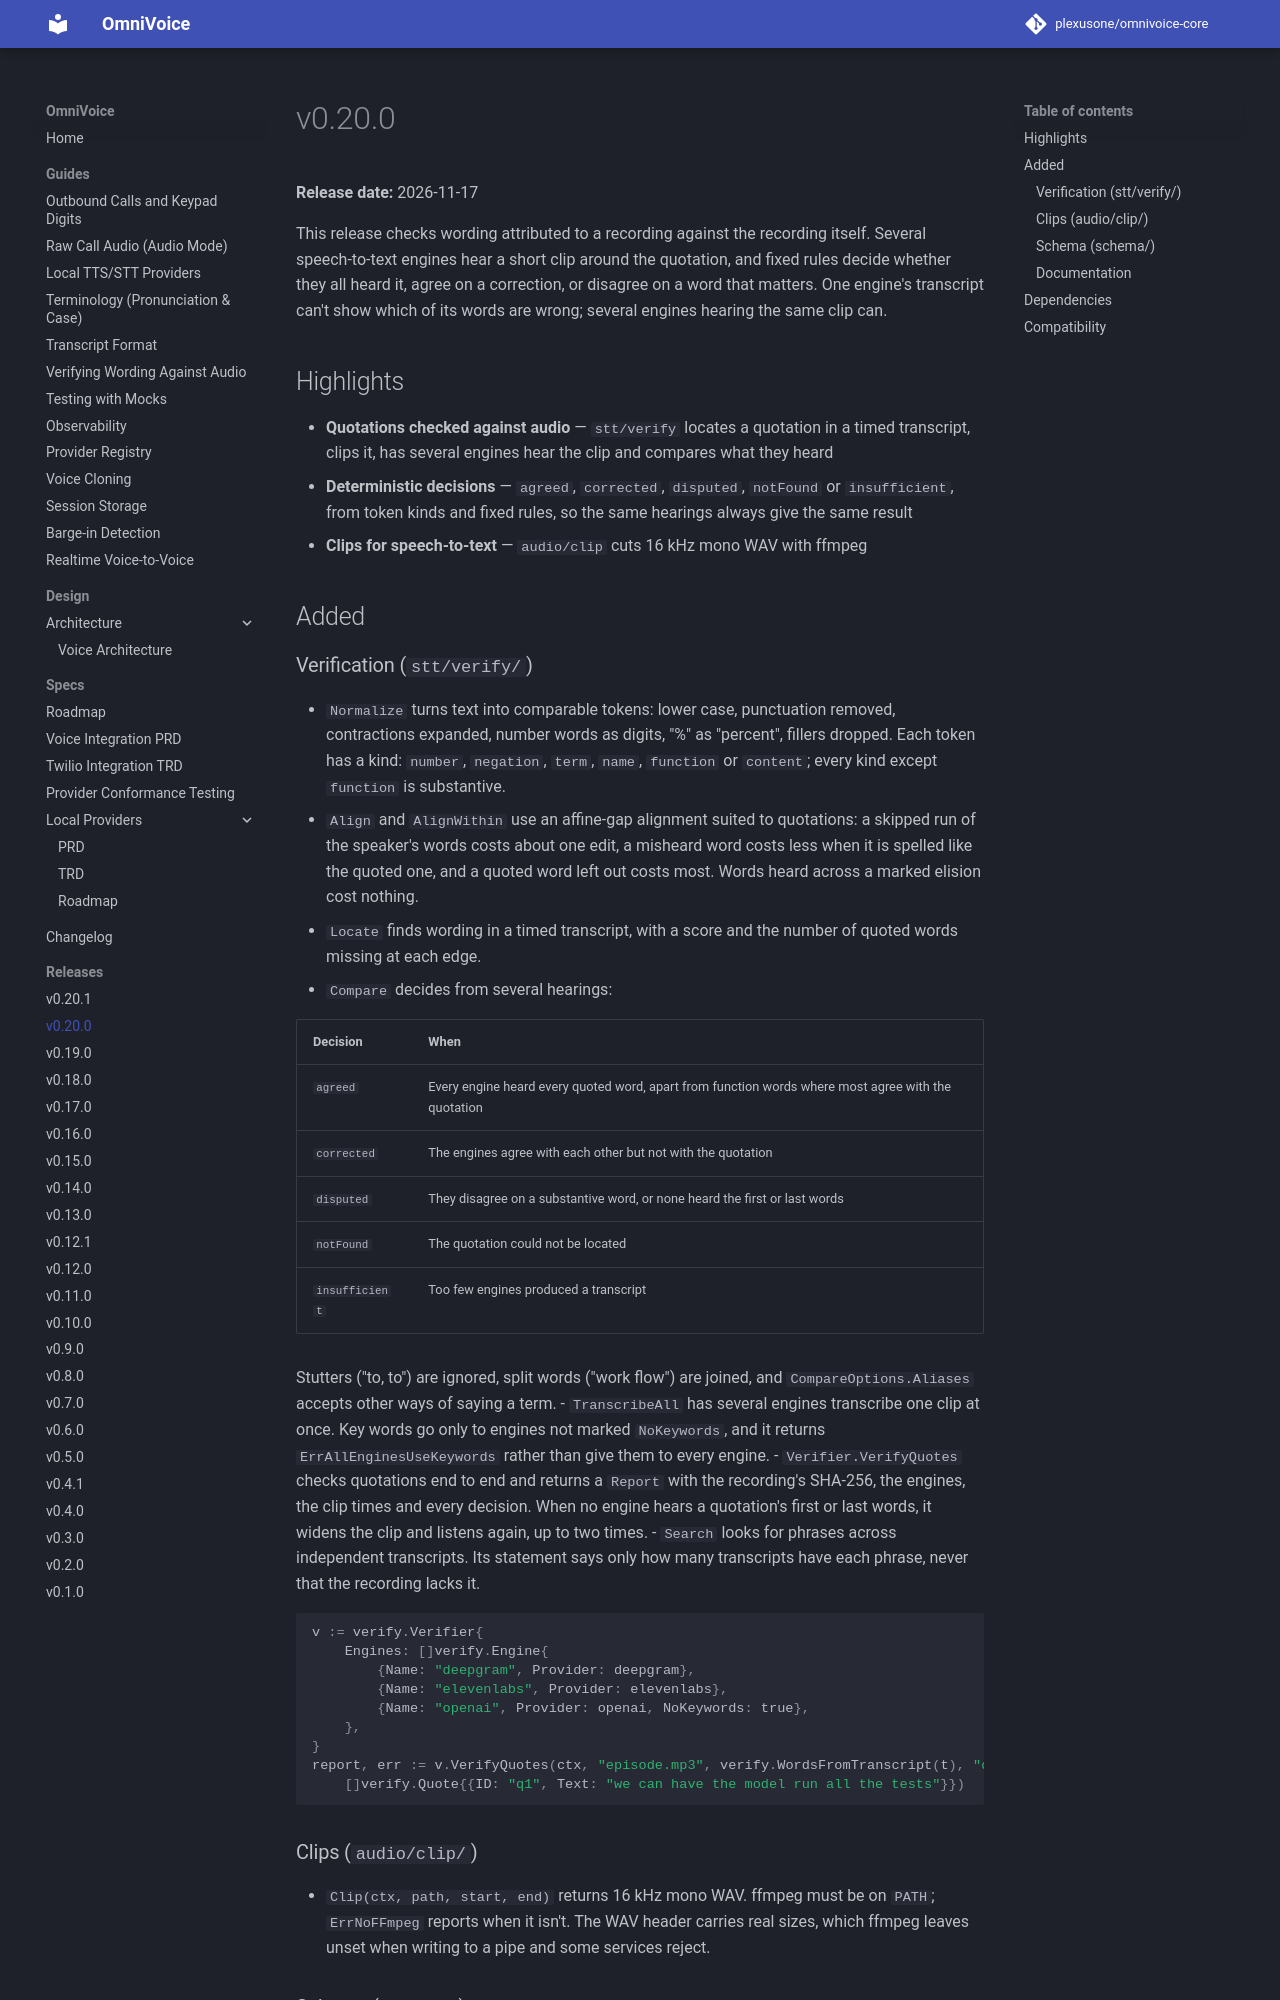

repository: plexusone/omnivoice-core · page: releases/v0.20.0/index.html · generator: mkdocs

# v0.20.0

**Release date:** 2026-11-17

This release checks wording attributed to a recording against the recording
itself. Several speech-to-text engines hear a short clip around the
quotation, and fixed rules decide whether they all heard it, agree on a
correction, or disagree on a word that matters. One engine's transcript
can't show which of its words are wrong; several engines hearing the same
clip can.

## Highlights

- **Quotations checked against audio** — `stt/verify` locates a quotation
  in a timed transcript, clips it, has several engines hear the clip and
  compares what they heard
- **Deterministic decisions** — `agreed`, `corrected`, `disputed`,
  `notFound` or `insufficient`, from token kinds and fixed rules, so the
  same hearings always give the same result
- **Clips for speech-to-text** — `audio/clip` cuts 16 kHz mono WAV with
  ffmpeg

## Added
